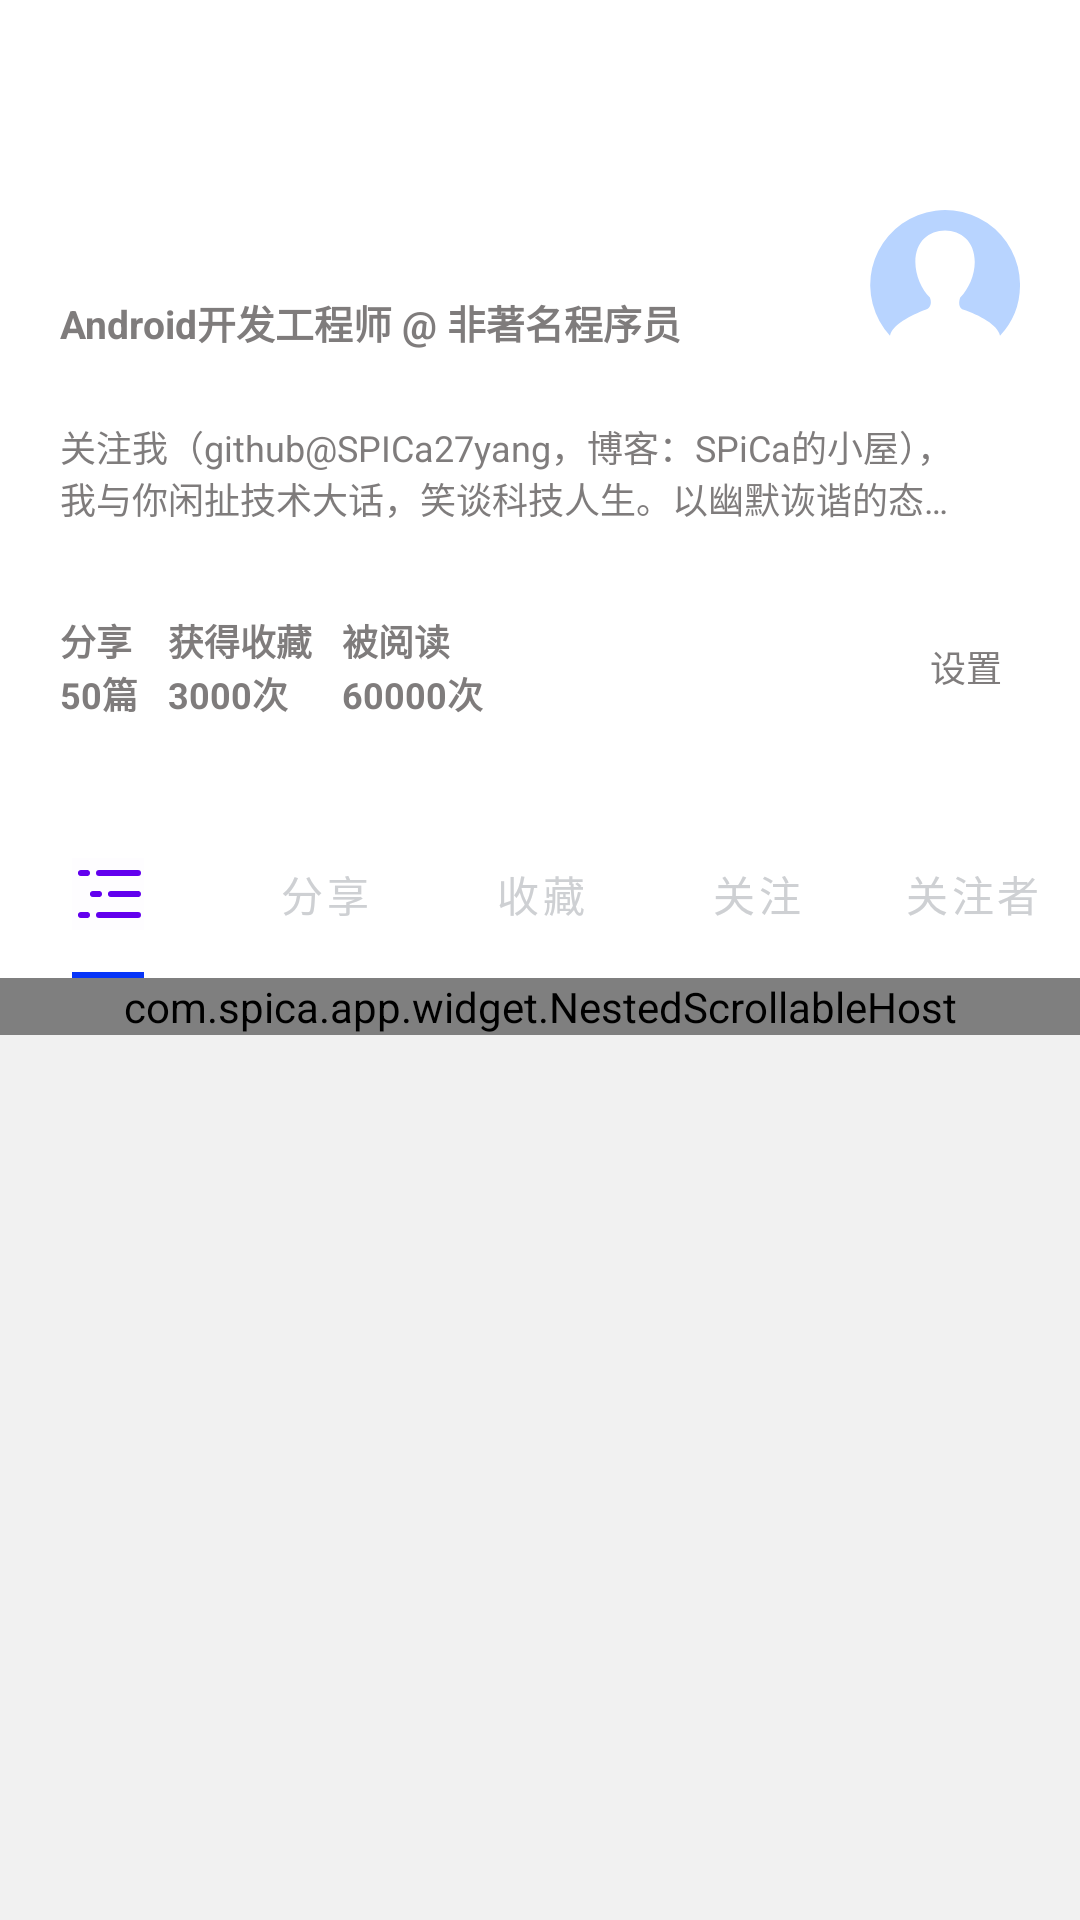

Android layout source for this screen:
<!-- AndroidManifest.xml: application theme Theme.App -->
<!-- res/layout/activity_user_info.xml -->
<androidx.coordinatorlayout.widget.CoordinatorLayout
    xmlns:android="http://schemas.android.com/apk/res/android"
    xmlns:app="http://schemas.android.com/apk/res-auto"
    xmlns:tools="http://schemas.android.com/tools"
    android:id="@+id/root_layout"
    android:layout_width="match_parent"
    android:layout_height="match_parent">

    <com.google.android.material.appbar.AppBarLayout
        android:id="@+id/app_bar_layout"
        android:layout_width="match_parent"
        android:layout_height="wrap_content">

        <com.google.android.material.appbar.CollapsingToolbarLayout
            android:id="@+id/collapsing_toolbar_layout"
            android:layout_width="match_parent"
            android:layout_height="270dp"
            android:background="@color/white"
            app:collapsedTitleTextAppearance="@style/ToolBarTitleText"
            app:contentScrim="@color/white"
            app:expandedTitleMarginEnd="48dp"
            app:expandedTitleMarginStart="48dp"
            app:expandedTitleTextAppearance="@style/transparentText"
            app:layout_scrollFlags="scroll|exitUntilCollapsed">

            <LinearLayout
                android:id="@+id/head_layout"
                android:layout_width="match_parent"
                android:layout_height="match_parent"
                android:orientation="vertical"
                app:layout_collapseMode="pin"
                app:layout_collapseParallaxMultiplier="0.7">

                <RelativeLayout
                    android:layout_width="match_parent"
                    android:layout_height="wrap_content"
                    android:layout_marginTop="50dp"
                    android:padding="20dp">

                    <LinearLayout
                        android:layout_width="wrap_content"
                        android:layout_height="wrap_content"
                        android:layout_alignParentLeft="true"
                        android:layout_centerVertical="true"
                        android:orientation="vertical">

                        <androidx.appcompat.widget.AppCompatTextView
                            android:id="@+id/tv_username"
                            android:layout_width="wrap_content"
                            android:layout_height="wrap_content"
                            tools:text="Spica 27"
                            android:textColor="@color/textColorPrimary"
                            android:textSize="16sp"
                            android:textStyle="bold" />

                        <androidx.appcompat.widget.AppCompatTextView
                            android:layout_width="wrap_content"
                            android:layout_height="wrap_content"
                            android:layout_marginTop="3dp"
                            android:text="Android开发工程师 @ 非著名程序员"
                            android:textColor="@color/textColorPrimaryLight"
                            android:textSize="13sp"
                            android:textStyle="bold" />
                    </LinearLayout>

                    <ImageView
                        android:id="@+id/head_iv"
                        android:layout_width="50dp"
                        android:layout_height="50dp"
                        android:src="@drawable/ic_default_avatar"
                        android:layout_alignParentRight="true"
                        android:layout_centerVertical="true"
                        android:scaleType="centerCrop" />
                </RelativeLayout>

                <TextView
                    android:layout_width="match_parent"
                    android:layout_height="wrap_content"
                    android:layout_marginStart="20dp"
                    android:layout_marginEnd="40dp"
                    android:ellipsize="end"
                    android:maxLines="2"
                    android:text="关注我（github@SPICa27yang，博客：SPiCa的小屋），我与你闲扯技术大话，笑谈科技人生。以幽默诙谐的态度，面对乏味无聊的技术，用扯淡的方式，分享技术的内涵。谈的是技术，更是我们的人生。"
                    android:textColor="@color/textColorPrimaryLight"
                    android:textSize="12sp" />

                <RelativeLayout
                    android:layout_width="match_parent"
                    android:layout_height="wrap_content"
                    android:layout_marginTop="10dp"
                    android:padding="20dp">

                    <LinearLayout
                        android:id="@+id/one"
                        android:layout_width="wrap_content"
                        android:layout_height="wrap_content"
                        android:layout_alignParentStart="true"
                        android:layout_centerVertical="true"
                        android:orientation="vertical">

                        <TextView
                            android:layout_width="wrap_content"
                            android:layout_height="wrap_content"
                            android:text="分享"
                            android:textColor="@color/textColorPrimaryLight"
                            android:textSize="12sp"
                            android:textStyle="bold" />

                        <TextView
                            android:layout_width="wrap_content"
                            android:layout_height="wrap_content"
                            android:text="50篇"
                            android:textColor="@color/textColorPrimaryLight"
                            android:textSize="12sp"
                            android:textStyle="bold" />
                    </LinearLayout>

                    <LinearLayout
                        android:id="@+id/two"
                        android:layout_width="wrap_content"
                        android:layout_height="wrap_content"
                        android:layout_centerVertical="true"
                        android:layout_marginLeft="10dp"
                        android:layout_toRightOf="@id/one"
                        android:orientation="vertical">

                        <TextView
                            android:layout_width="wrap_content"
                            android:layout_height="wrap_content"
                            android:text="获得收藏"
                            android:textColor="@color/textColorPrimaryLight"
                            android:textSize="12sp"
                            android:textStyle="bold" />

                        <TextView
                            android:layout_width="wrap_content"
                            android:layout_height="wrap_content"
                            android:text="3000次"
                            android:textColor="@color/textColorPrimaryLight"
                            android:textSize="12sp"
                            android:textStyle="bold" />
                    </LinearLayout>

                    <LinearLayout
                        android:layout_width="wrap_content"
                        android:layout_height="wrap_content"
                        android:layout_centerVertical="true"
                        android:layout_marginLeft="10dp"
                        android:layout_toRightOf="@id/two"
                        android:orientation="vertical">

                        <TextView
                            android:layout_width="wrap_content"
                            android:layout_height="wrap_content"
                            android:text="被阅读"
                            android:textColor="@color/textColorPrimaryLight"
                            android:textSize="12sp"
                            android:textStyle="bold" />

                        <TextView
                            android:layout_width="wrap_content"
                            android:layout_height="wrap_content"
                            android:text="60000次"
                            android:textColor="@color/textColorPrimaryLight"
                            android:textSize="12sp"
                            android:textStyle="bold" />
                    </LinearLayout>

                    <TextView
                        android:layout_width="wrap_content"
                        android:layout_height="wrap_content"
                        android:layout_alignParentRight="true"
                        android:layout_centerVertical="true"
                        android:background="@drawable/bg_round_border"
                        android:paddingBottom="3dp"
                        android:paddingLeft="6dp"
                        android:paddingRight="6dp"
                        android:paddingTop="3dp"
                        android:text="设置"
                        android:textColor="@color/textColorPrimaryLight"
                        android:textSize="12sp" />
                </RelativeLayout>
            </LinearLayout>

            <androidx.appcompat.widget.Toolbar
                android:id="@+id/toolbar"
                android:layout_width="match_parent"
                android:layout_height="?attr/actionBarSize"
                app:layout_collapseMode="pin"
                app:popupTheme="@style/ThemeOverlay.AppCompat.Light"
                app:theme="@style/ThemeOverlay.AppCompat.Dark.ActionBar" />

        </com.google.android.material.appbar.CollapsingToolbarLayout>

        <com.google.android.material.tabs.TabLayout
            android:id="@+id/toolbar_tab"
            android:layout_width="match_parent"
            android:layout_height="?attr/actionBarSize"
            android:layout_gravity="bottom"
            android:background="#ffffff"
            android:fillViewport="false"
            app:tabIndicatorFullWidth="false"
            app:tabMode="scrollable"
            app:layout_scrollFlags="scroll|exitUntilCollapsed|snap"
            app:tabIndicatorColor="#0835f8"
            app:tabIndicatorHeight="2.0dp"
            app:tabSelectedTextColor="#0835f8"
            app:tabTextColor="#ced0d3">

            <com.google.android.material.tabs.TabItem
                android:layout_width="match_parent"
                android:layout_height="match_parent"
                android:icon="@drawable/ic_mindmap_list" />

            <com.google.android.material.tabs.TabItem
                android:layout_width="match_parent"
                android:layout_height="match_parent"
                android:text="分享" />

            <com.google.android.material.tabs.TabItem
                android:layout_width="match_parent"
                android:layout_height="match_parent"
                android:text="收藏" />

            <com.google.android.material.tabs.TabItem
                android:layout_width="match_parent"
                android:layout_height="match_parent"
                android:text="关注" />

            <com.google.android.material.tabs.TabItem
                android:layout_width="match_parent"
                android:layout_height="match_parent"
                android:text="关注者" />

        </com.google.android.material.tabs.TabLayout>

    </com.google.android.material.appbar.AppBarLayout>

    <androidx.core.widget.NestedScrollView
        android:layout_width="match_parent"
        android:layout_height="match_parent"
        android:background="@color/window_background"
        app:layout_behavior="@string/appbar_scrolling_view_behavior">

        <com.spica.app.widget.NestedScrollableHost
            android:layout_width="match_parent"
            android:layout_height="match_parent">

            <androidx.viewpager2.widget.ViewPager2
                android:id="@+id/main_vp_container"
                android:layout_width="match_parent"
                android:layout_height="match_parent"
                android:background="@color/window_background"
                app:layout_behavior="@string/appbar_scrolling_view_behavior" />

        </com.spica.app.widget.NestedScrollableHost>

    </androidx.core.widget.NestedScrollView>

</androidx.coordinatorlayout.widget.CoordinatorLayout>
<!-- resources referenced by this layout -->
<resources>
  <color name="textColorPrimary">#ff000000</color>
  <color name="textColorPrimaryLight">#de6c6969</color>
  <color name="white">#FFFFFFFF</color>
  <color name="window_background">#f1f1f1</color>
  <!-- drawable bg_round_border (drawable) -->
  <?xml version="1.0" encoding="utf-8"?>
  <shape xmlns:android="http://schemas.android.com/apk/res/android">
  
  
      
  
      <corners
  
          android:bottomLeftRadius="3dp"
  
          android:bottomRightRadius="3dp"
  
          android:radius="6dp"
  
          android:topLeftRadius="3dp"
  
          android:topRightRadius="3dp" />
  
  
      
  
      <stroke
  
          android:width="1dp"
  
          android:color="#ffffff" />
  
  
  </shape>
  <!-- drawable ic_default_avatar (drawable) -->
  <vector xmlns:android="http://schemas.android.com/apk/res/android"
      android:width="200dp"
      android:height="200dp"
      android:viewportWidth="1024"
      android:viewportHeight="1024">
    <path
        android:pathData="M0,512.08A511.92,511.92 0,1 0,511.92 0,511.97 511.97,0 0,0 0,512.08z"
        android:fillColor="#FFFFFF"/>
    <path
        android:pathData="M887.49,857.89c-13.7,-71.82 -139.9,-140.46 -253.16,-177.96 -5.54,-1.85 -40.01,-17.34 -18.42,-82.8 56.43,-57.81 99.21,-150.92 99.21,-242.6 0,-140.82 -93.83,-214.74 -202.89,-214.74s-202.63,73.82 -202.63,214.74c0,91.98 42.78,185.45 99.32,243.16 22.06,57.71 -17.34,79.21 -25.65,82.08 -107.73,38.83 -232.9,107.73 -246.7,177.96a511.31,511.31 0,1 1,887.49 -346.64,507.87 507.87,0 0,1 -136.56,346.79"
        android:fillColor="#B8D4FF"/>
  </vector>
  <style name="ToolBarTitleText" parent="TextAppearance.AppCompat.Medium">
          <item name="android:textColor">@color/textColorPrimary</item>
          <item name="android:textSize">16sp</item>
          <item name="android:textStyle">bold</item>
  
      </style>
  <style name="transparentText" parent="TextAppearance.AppCompat.Small">
          <item name="android:textColor">#00000000</item>
  
      </style>
  <style name="Theme.App" parent="Theme.MaterialComponents.DayNight.NoActionBar">
          
          <item name="colorPrimary">@color/purple_500</item>
          <item name="colorPrimaryVariant">@color/purple_700</item>
          <item name="colorOnPrimary">@color/white</item>
          
          <item name="colorSecondary">@color/teal_200</item>
          <item name="colorSecondaryVariant">@color/teal_700</item>
          <item name="colorOnSecondary">@color/black</item>
          
          <item name="android:statusBarColor" tools:targetApi="l">@color/white</item>
          <item name="android:windowLightStatusBar">true</item>
      </style>
  <color name="purple_500">#FF6200EE</color>
  <color name="purple_700">#FF3700B3</color>
  <color name="teal_200">#FF03DAC5</color>
  <color name="teal_700">#FF018786</color>
  <color name="black">#FF000000</color>
</resources>
